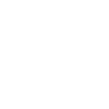
t = 0.00 s
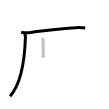
t = 2.25 s
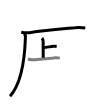
t = 4.50 s
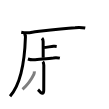
t = 6.50 s
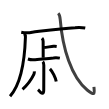
t = 8.75 s
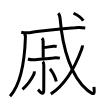
t = 11.00 s

The animated SVG that drew these frames (rendered in a browser with its animation timeline set to each time). Animation: 11 SMIL elements (animate=11); one cycle of 11.00 s.

<svg width="109px" height="109px" viewBox="0 0 px 109px" xmlns="http://www.w3.org/2000/svg" xmlns:xlink="http://www.w3.org/1999/xlink" xml:space="preserve" version="1.1"  baseProfile="full">
<path d="M24.26,33.64c0.86,0.86,1.2,2.23,1.16,3.61C24.62,62.62,21,84,10.06,96.22" style="fill:none;stroke:black;stroke-width:3;opacity:0">
  <animate attributeType="CSS" attributeName="opacity" from="0" to="1" begin="0s" dur="1s" repeatCount="0" fill="freeze" />
</path>
<path d="M21.25,32.2c3.68,0.73,7.35,0.73,11.02-0.03c10.93-1.27,29.19-3.67,42.86-4.46c3.38-0.36,6.76-0.25,10.12,0.33" style="fill:none;stroke:black;stroke-width:3;opacity:0">
  <animate attributeType="CSS" attributeName="opacity" from="0" to="1" begin="1s" dur="1s" repeatCount="0" fill="freeze" />
</path>
<path d="M42,38.13c0.94,0.94,1.14,2.37,1.14,3.31c0,0.6,0.06,12.31,0.06,16.32" style="fill:none;stroke:black;stroke-width:3;opacity:0">
  <animate attributeType="CSS" attributeName="opacity" from="0" to="1" begin="2s" dur="1s" repeatCount="0" fill="freeze" />
</path>
<path d="M44.16,47.45c1.42-0.1,7.27-0.93,9.21-1.12c1.1-0.1,2.2-0.07,3.31,0.08" style="fill:none;stroke:black;stroke-width:3;opacity:0">
  <animate attributeType="CSS" attributeName="opacity" from="0" to="1" begin="3s" dur="1s" repeatCount="0" fill="freeze" />
</path>
<path d="M27.9,59c1.86,0.6,3.77,0.86,5.73,0.76c4.96-0.34,13-1.31,19.75-1.83c2.17-0.3,4.33-0.23,6.48,0.22" style="fill:none;stroke:black;stroke-width:3;opacity:0">
  <animate attributeType="CSS" attributeName="opacity" from="0" to="1" begin="4s" dur="1s" repeatCount="0" fill="freeze" />
</path>
<path d="M42.75,61.62c0.81,0.82,1.06,2.26,1.06,3.56c0,9.4-0.06,21.62-0.06,24.82c0,7.26-4.75,0.37-5.72-0.44" style="fill:none;stroke:black;stroke-width:3;opacity:0">
  <animate attributeType="CSS" attributeName="opacity" from="0" to="1" begin="5s" dur="1s" repeatCount="0" fill="freeze" />
</path>
<path d="M34.33,71.46c0.1,1.04-0.02,2.06-0.48,3C31.62,79,28.5,84.25,22.52,89.3" style="fill:none;stroke:black;stroke-width:3;opacity:0">
  <animate attributeType="CSS" attributeName="opacity" from="0" to="1" begin="6s" dur="1s" repeatCount="0" fill="freeze" />
</path>
<path d="M49.95,68.83c2.3,2.23,5.71,9.19,6.28,12.66" style="fill:none;stroke:black;stroke-width:3;opacity:0">
  <animate attributeType="CSS" attributeName="opacity" from="0" to="1" begin="7s" dur="1s" repeatCount="0" fill="freeze" />
</path>
<path d="M58.25,13.25c1.12,1.12,1.7,3,1.95,6.09c2.3,28.53,11.05,57.91,26.99,70.62c8.22,6.56,7.32,3.66,6.75-3.11" style="fill:none;stroke:black;stroke-width:3;opacity:0">
  <animate attributeType="CSS" attributeName="opacity" from="0" to="1" begin="8s" dur="1s" repeatCount="0" fill="freeze" />
</path>
<path d="M82.47,45.39c0.09,1.13-0.35,2.48-0.92,4.04c-5.8,15.69-16.17,35.06-30.74,44.53" style="fill:none;stroke:black;stroke-width:3;opacity:0">
  <animate attributeType="CSS" attributeName="opacity" from="0" to="1" begin="9s" dur="1s" repeatCount="0" fill="freeze" />
</path>
<path d="M73.5,13.25c3.18,1.45,8.27,5.01,9.75,7.5" style="fill:none;stroke:black;stroke-width:3;opacity:0">
  <animate attributeType="CSS" attributeName="opacity" from="0" to="1" begin="10s" dur="1s" repeatCount="0" fill="freeze" />
</path>
</svg>
